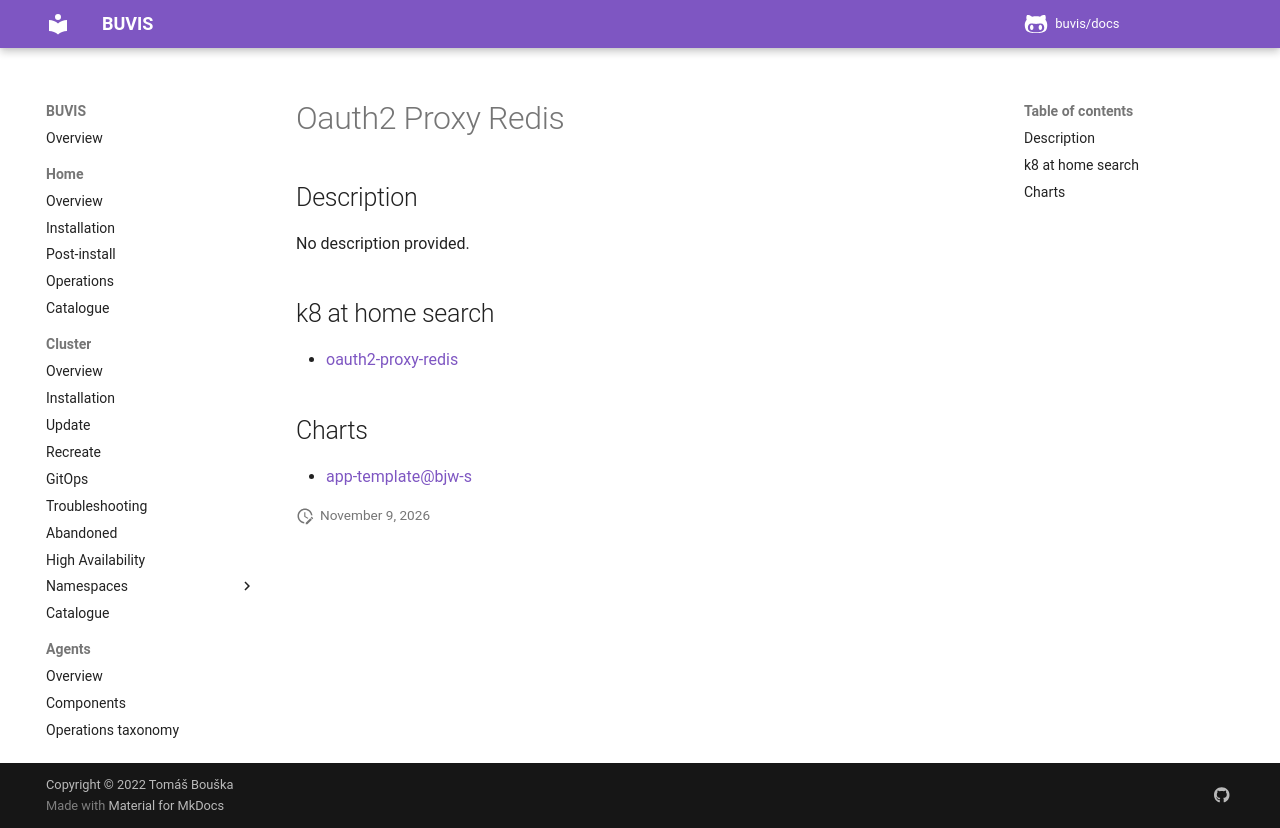

repository: buvis/docs · page: cluster/catalogue/oauth2-proxy-redis/index.html · generator: mkdocs

# Oauth2 Proxy Redis

## Description

No description provided.

## k8 at home search

- [oauth2-proxy-redis](https://nanne.dev/k8s-at-home-search/#/oauth2-proxy-redis)

## Charts

- [app-template@bjw-s](https://bjw-s.github.io/helm-charts/)
